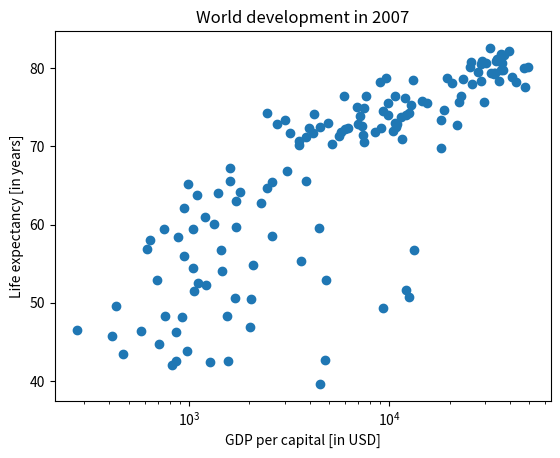

This chart was generated by the following Python code:
import numpy as np
import matplotlib.pyplot as plt
def show_numpy_array():    
    gdp_cap = [974.5803384, 5937.029525999999, 6223.367465, 4797.231267, 12779.37964, 34435.367439999995, 36126.4927, 29796.04834, 1391.253792, 33692.60508, 1441.284873, 3822.137084, 7446.298803, 12569.85177, 9065.800825, 10680.79282, 1217.032994, 430.0706916, 1713.778686, 2042.09524, 36319.23501, 706.016537, 1704.063724, 13171.63885, 4959.114854, 7006.580419, 986.1478792, 277.5518587, 3632.557798, 9645.06142, 1544.750112, 14619.222719999998, 8948.102923, 22833.30851, 35278.41874, 2082.4815670000003, 6025.374752000001, 6873.262326000001, 5581.180998, 5728.353514, 12154.08975, 641.3695236000001, 690.8055759, 33207.0844, 30470.0167, 13206.48452, 752.7497265, 32170.37442, 1327.60891, 27538.41188, 5186.050003, 942.6542111, 579.2317429999999, 1201.637154, 3548.3308460000003, 39724.97867, 18008.94444, 36180.78919, 2452.210407, 3540.651564, 11605.71449, 4471.061906, 40675.99635, 25523.2771, 28569.7197, 7320.880262000001, 31656.06806, 4519.461171, 1463.249282, 1593.06548, 23348.139730000003, 47306.98978, 10461.05868, 1569.331442, 414.5073415, 12057.49928, 1044.770126, 759.3499101, 12451.6558, 1042.581557, 1803.151496, 10956.99112, 11977.57496, 3095.7722710000003, 9253.896111, 3820.17523, 823.6856205, 944.0, 4811.060429, 1091.359778, 36797.93332, 25185.00911, 2749.320965, 619.6768923999999, 2013.977305, 49357.19017, 22316.19287, 2605.94758, 9809.185636, 4172.838464, 7408.905561, 3190.481016, 15389.924680000002, 20509.64777, 19328.70901, 7670.122558, 10808.47561, 863.0884639000001, 1598.435089, 21654.83194, 1712.472136, 9786.534714, 862.5407561000001, 47143.17964, 18678.31435, 25768.25759, 926.1410683, 9269.657808, 28821.0637, 3970.095407, 2602.394995, 4513.480643, 33859.74835, 37506.41907, 4184.548089, 28718.27684, 1107.482182, 7458.396326999999, 882.9699437999999, 18008.50924, 7092.923025, 8458.276384, 1056.380121, 33203.26128, 42951.65309, 10611.46299, 11415.80569, 2441.576404, 3025.349798, 2280.769906, 1271.211593, 469.70929810000007]
    life_exp = [43.828, 76.423, 72.301, 42.731, 75.32, 81.235, 79.829, 75.635, 64.062, 79.441, 56.728, 65.554, 74.852, 50.728, 72.39, 73.005, 52.295, 49.58, 59.723, 50.43, 80.653, 44.74100000000001, 50.651, 78.553, 72.961, 72.889, 65.152, 46.462, 55.322, 78.782, 48.328, 75.748, 78.273, 76.486, 78.332, 54.791, 72.235, 74.994, 71.33800000000001, 71.878, 51.57899999999999, 58.04, 52.947, 79.313, 80.657, 56.735, 59.448, 79.406, 60.022, 79.483, 70.259, 56.007, 46.388000000000005, 60.916, 70.19800000000001, 82.208, 73.33800000000001, 81.757, 64.69800000000001, 70.65, 70.964, 59.545, 78.885, 80.745, 80.546, 72.567, 82.603, 72.535, 54.11, 67.297, 78.623, 77.58800000000001, 71.993, 42.592, 45.678, 73.952, 59.443000000000005, 48.303, 74.241, 54.467, 64.164, 72.801, 76.195, 66.803, 74.543, 71.164, 42.082, 62.069, 52.906000000000006, 63.785, 79.762, 80.204, 72.899, 56.867, 46.859, 80.196, 75.64, 65.483, 75.53699999999999, 71.752, 71.421, 71.688, 75.563, 78.098, 78.74600000000001, 76.442, 72.476, 46.242, 65.528, 72.777, 63.062, 74.002, 42.568000000000005, 79.972, 74.663, 77.926, 48.159, 49.339, 80.941, 72.396, 58.556, 39.613, 80.884, 81.70100000000001, 74.143, 78.4, 52.517, 70.616, 58.42, 69.819, 73.923, 71.777, 51.542, 79.425, 78.242, 76.384, 73.747, 74.249, 73.422, 62.698, 42.38399999999999, 43.487]
    
    plt.scatter(gdp_cap, life_exp)
    plt.title("World development in 2007")
    plt.xlabel("GDP per capital [in USD]")
    plt.ylabel("Life expectancy [in years]")
    
    plt.xscale("log")
    
    plt.show()
    
    #There is a big difference between the two of them, probably the main reason is that in 1950 there was a lot of wars and diseases which reduced the life expectancy
    
    
if __name__ == '__main__':
    show_numpy_array()